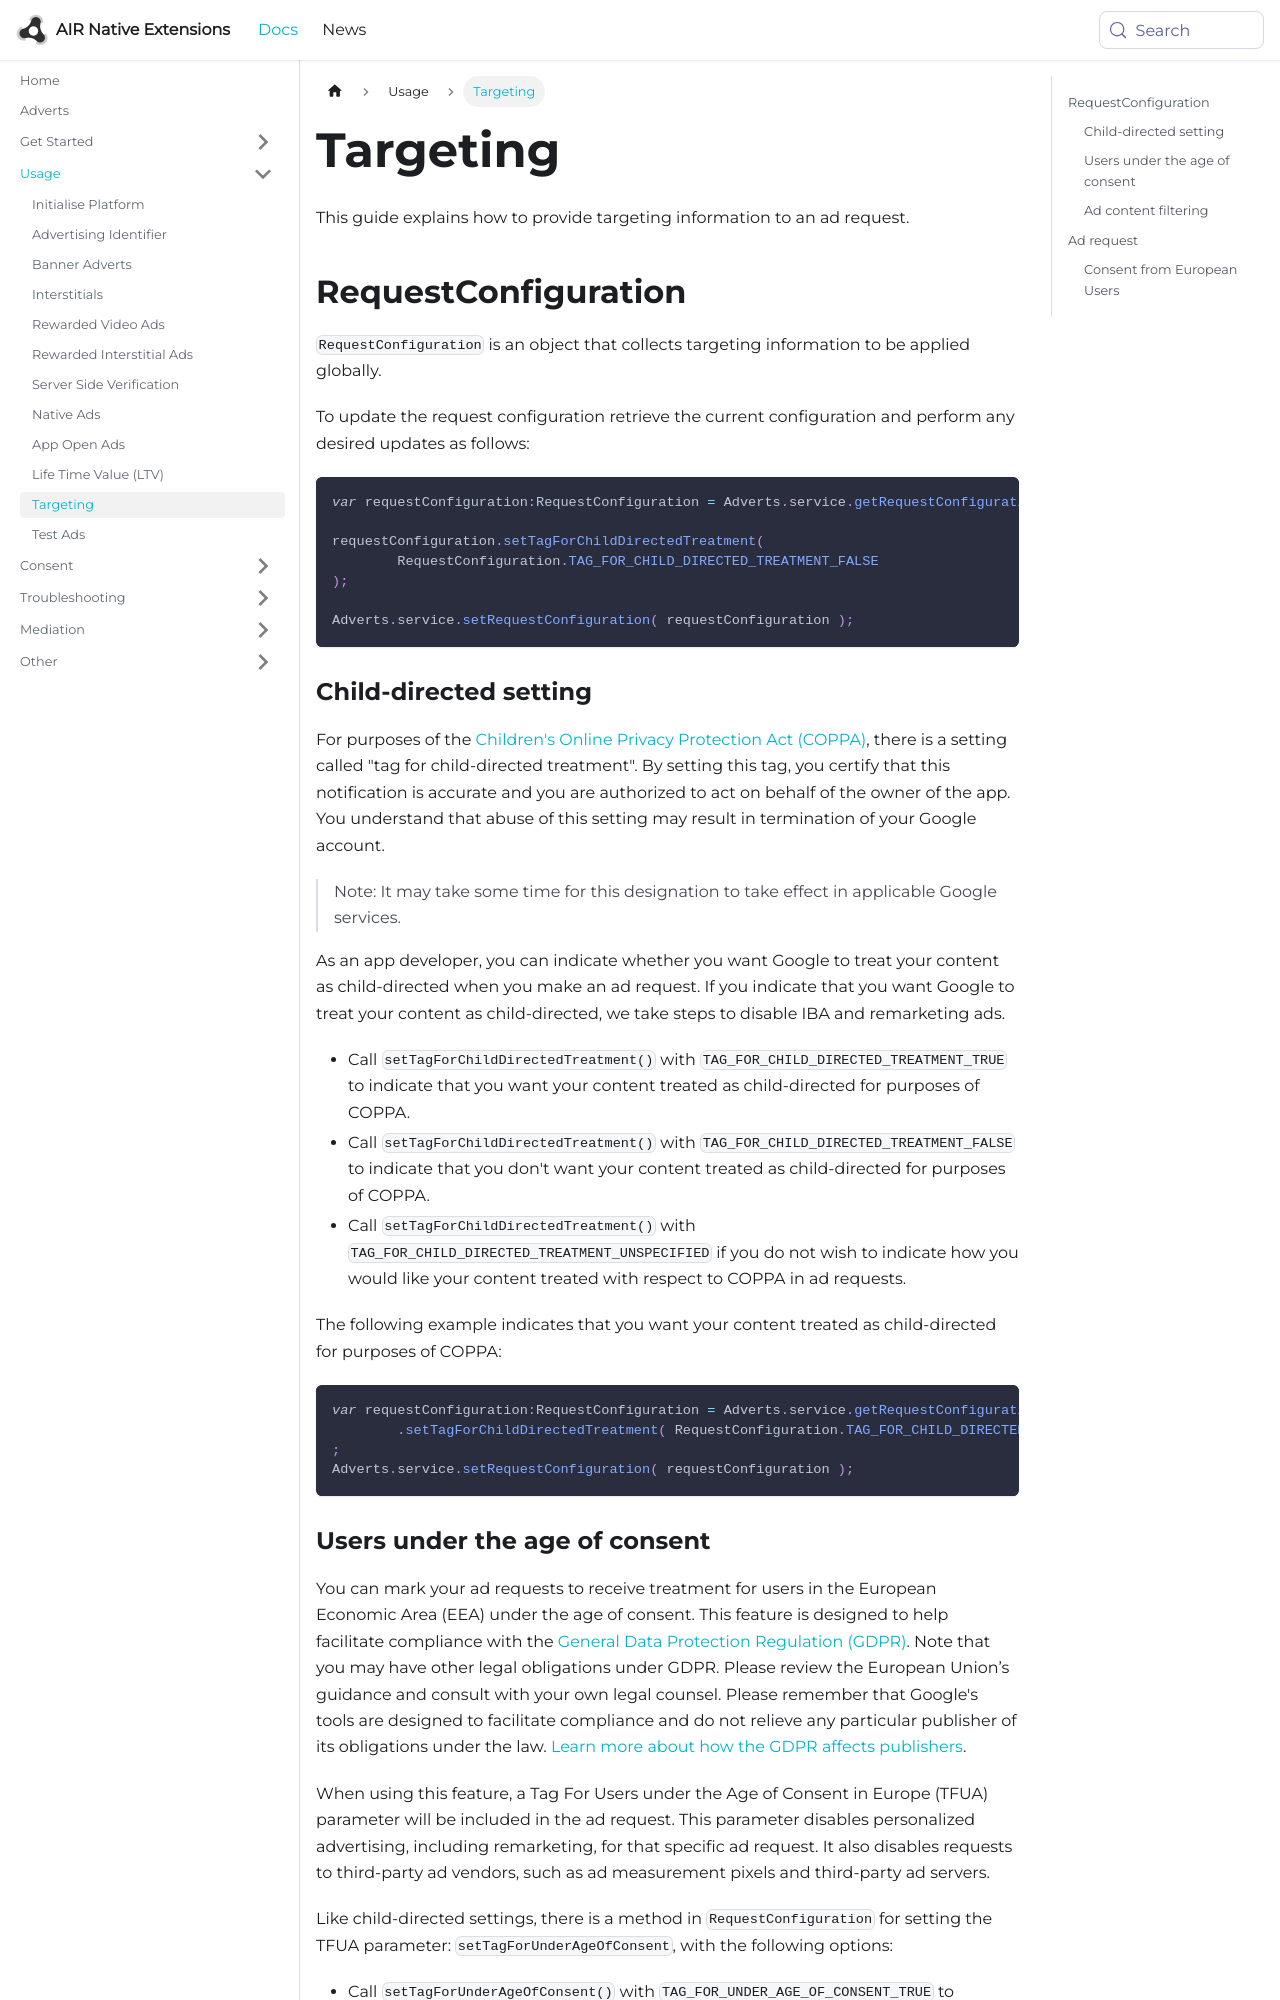

repository: airnativeextensions/nativeextensions-documentation · page: docs/adverts/targeting/index.html · generator: docusaurus

---
title: Targeting
sidebar_label: Targeting
---

This guide explains how to provide targeting information to an ad request.



## RequestConfiguration

`RequestConfiguration` is an object that collects targeting information to be applied globally. 

To update the request configuration retrieve the current configuration and perform any desired updates as follows:


```actionscript
var requestConfiguration:RequestConfiguration = Adverts.service.getRequestConfiguration();

requestConfiguration.setTagForChildDirectedTreatment( 
        RequestConfiguration.TAG_FOR_CHILD_DIRECTED_TREATMENT_FALSE
);

Adverts.service.setRequestConfiguration( requestConfiguration );
```



### Child-directed setting

For purposes of the [Children's Online Privacy Protection Act (COPPA)](http://business.ftc.gov/privacy-and-security/children%27s-privacy), there is a setting called "tag for child-directed treatment". By setting this tag, you certify that this notification is accurate and you are authorized to act on behalf of the owner of the app. You understand that abuse of this setting may result in termination of your Google account.

> Note: It may take some time for this designation to take effect in applicable Google services.

As an app developer, you can indicate whether you want Google to treat your content as child-directed when you make an ad request. If you indicate that you want Google to treat your content as child-directed, we take steps to disable IBA and remarketing ads. 

- Call `setTagForChildDirectedTreatment()` with `TAG_FOR_CHILD_DIRECTED_TREATMENT_TRUE` to indicate that you want your content treated as child-directed for purposes of COPPA.
- Call `setTagForChildDirectedTreatment()` with `TAG_FOR_CHILD_DIRECTED_TREATMENT_FALSE` to indicate that you don't want your content treated as child-directed for purposes of COPPA.
- Call `setTagForChildDirectedTreatment()` with `TAG_FOR_CHILD_DIRECTED_TREATMENT_UNSPECIFIED` if you do not wish to indicate how you would like your content treated with respect to COPPA in ad requests.

The following example indicates that you want your content treated as child-directed for purposes of COPPA:

```actionscript
var requestConfiguration:RequestConfiguration = Adverts.service.getRequestConfiguration()
        .setTagForChildDirectedTreatment( RequestConfiguration.TAG_FOR_CHILD_DIRECTED_TREATMENT_TRUE )
;
Adverts.service.setRequestConfiguration( requestConfiguration );
```
